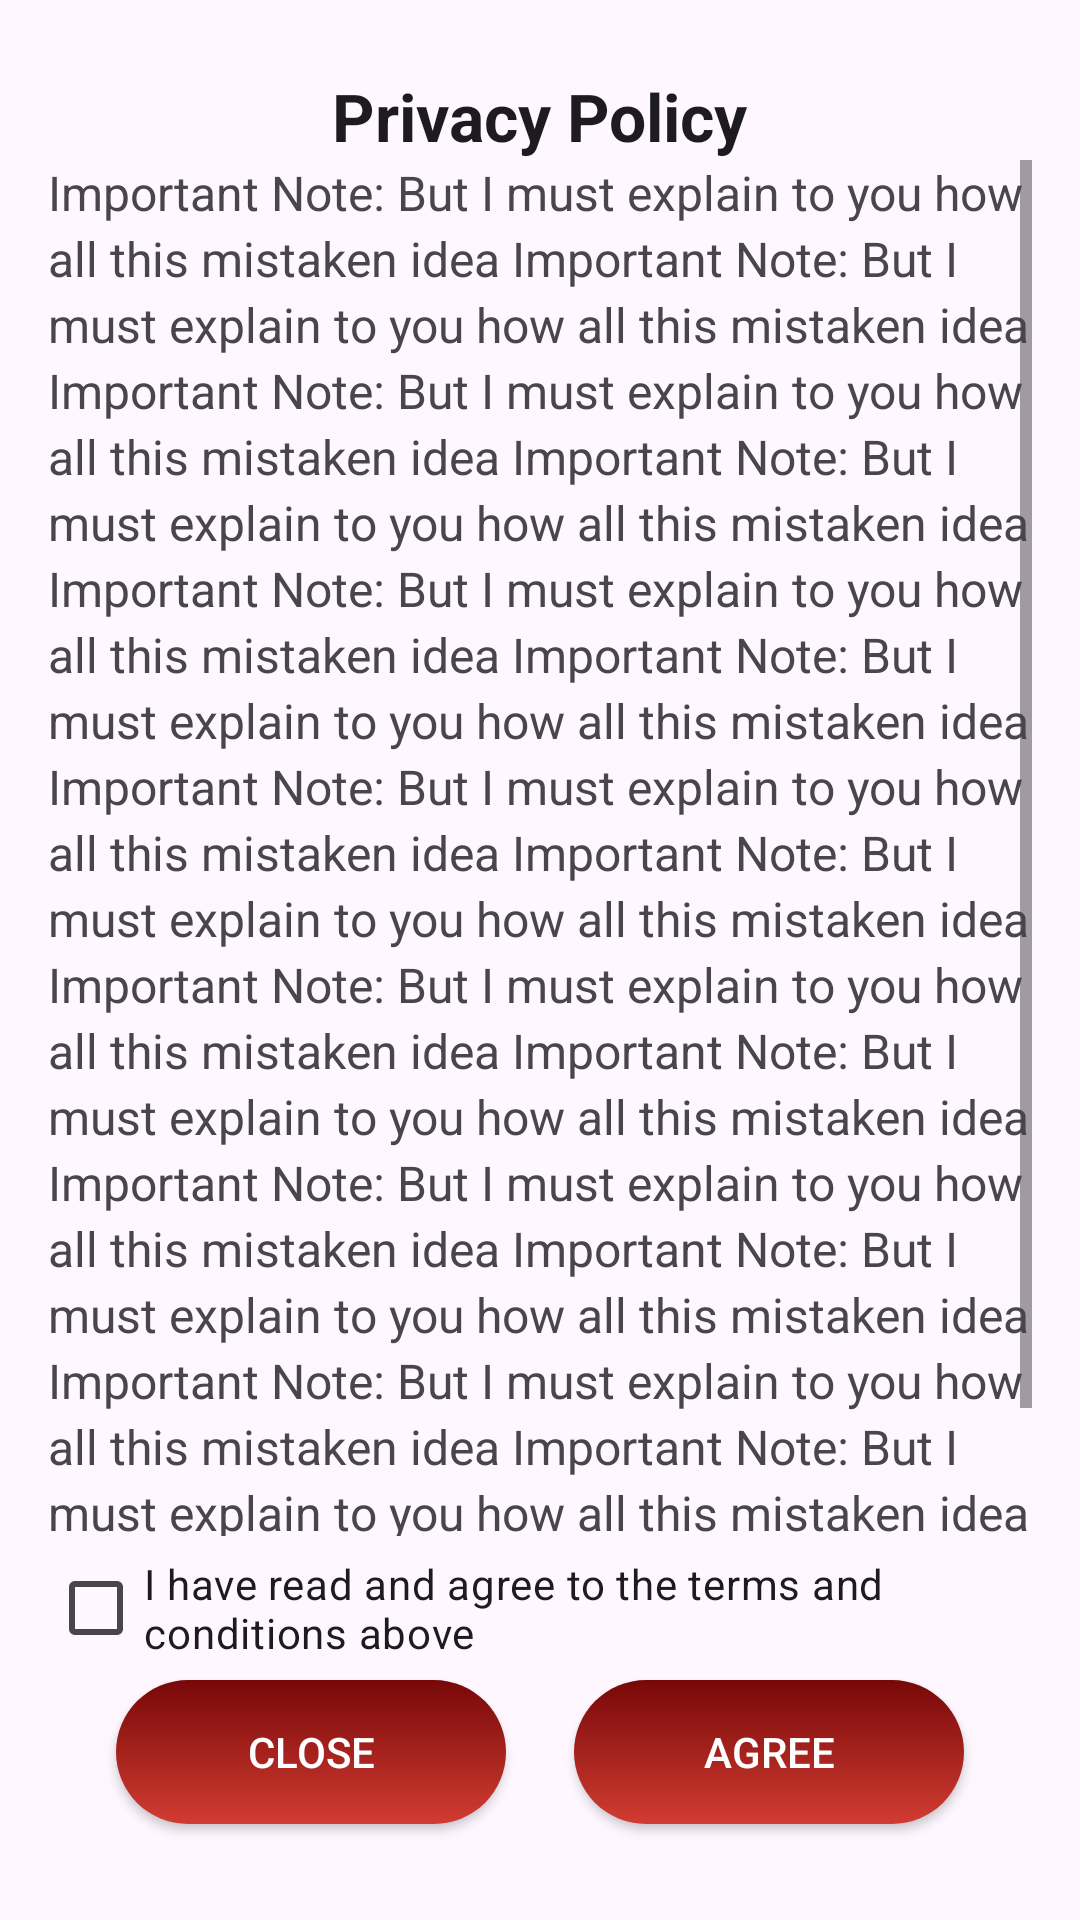

Produce the Android XML layout that renders to this screen, including the resource entries it uses.
<!-- AndroidManifest.xml: application theme Theme.AllVideoDownloader -->
<!-- res/layout/privacy_policy_dialog.xml -->
<?xml version="1.0" encoding="utf-8"?>
<androidx.constraintlayout.widget.ConstraintLayout xmlns:android="http://schemas.android.com/apk/res/android"
    xmlns:app="http://schemas.android.com/apk/res-auto"
    android:layout_width="match_parent"
    android:layout_height="@dimen/_370sdp"
    android:padding="16dp">

    <TextView
        android:id="@+id/dialogTitle"
        android:layout_width="wrap_content"
        android:layout_height="wrap_content"
        android:layout_alignParentTop="true"
        android:layout_marginTop="8dp"
        android:text="Privacy Policy"
        android:textAppearance="@style/TextAppearance.AppCompat.Large"
        android:textStyle="bold"
        app:layout_constraintEnd_toEndOf="parent"
        app:layout_constraintStart_toStartOf="parent"
        app:layout_constraintTop_toTopOf="parent" />

    <androidx.constraintlayout.widget.Guideline
        android:id="@+id/guidelineStart"
        android:layout_width="wrap_content"
        android:layout_height="wrap_content"
        android:orientation="vertical"
        app:layout_constraintGuide_begin="8dp" />

    <androidx.constraintlayout.widget.Guideline
        android:id="@+id/guidelineEnd"
        android:layout_width="wrap_content"
        android:layout_height="wrap_content"
        android:orientation="vertical"
        app:layout_constraintGuide_end="8dp" />

    <ScrollView
        android:id="@+id/scrollView"
        android:layout_width="match_parent"
        android:layout_height="0dp"
        android:layout_above="@+id/checkBoxAgree"
        android:layout_below="@id/dialogTitle"
        android:layout_marginTop="@dimen/_8sdp"
        app:layout_constraintBottom_toTopOf="@+id/checkBoxAgree"
        app:layout_constraintEnd_toEndOf="parent"
        app:layout_constraintStart_toStartOf="parent"
        app:layout_constraintTop_toBottomOf="@+id/dialogTitle">

        <TextView
            android:id="@+id/dialogText"
            android:textSize="16sp"
            android:lineHeight="22sp"
            android:layout_width="match_parent"
            android:layout_height="wrap_content"
            android:text="Important Note: But I must explain to you how all this mistaken idea Important Note: But I must explain to you how all this mistaken idea Important Note: But I must explain to you how all this mistaken idea Important Note: But I must explain to you how all this mistaken idea Important Note: But I must explain to you how all this mistaken idea Important Note: But I must explain to you how all this mistaken idea Important Note: But I must explain to you how all this mistaken idea Important Note: But I must explain to you how all this mistaken idea Important Note: But I must explain to you how all this mistaken idea Important Note: But I must explain to you how all this mistaken idea Important Note: But I must explain to you how all this mistaken idea Important Note: But I must explain to you how all this mistaken idea Important Note: But I must explain to you how all this mistaken idea Important Note: But I must explain to you how all this mistaken idea Important Note: But I must explain to you how all this mistaken idea "
            android:textAppearance="@style/TextAppearance.AppCompat.Medium" />
    </ScrollView>

    <CheckBox
        android:id="@+id/checkBoxAgree"
        android:layout_width="wrap_content"
        android:layout_height="wrap_content"
        android:layout_marginBottom="@dimen/_8sdp"
        android:text="I have read and agree to the terms and conditions above"
        app:layout_constraintBottom_toTopOf="@+id/btnDialogAgree"
        app:layout_constraintEnd_toEndOf="@id/guidelineEnd"
        app:layout_constraintStart_toStartOf="@id/guidelineStart" />


    <androidx.appcompat.widget.AppCompatButton
        android:id="@+id/btnDialogAgree"
        android:layout_width="130dp"
        android:layout_height="wrap_content"
        android:layout_centerInParent="true"
        android:background="@drawable/gradient_button"
        android:foreground="?attr/selectableItemBackground"
        android:padding="10dp"
        android:text="Agree"
        android:textColor="@color/white"
        app:layout_constraintBottom_toBottomOf="@+id/btnDialogClose"
        app:layout_constraintEnd_toEndOf="parent"
        app:layout_constraintStart_toEndOf="@+id/btnDialogClose"
        app:layout_constraintTop_toTopOf="@+id/btnDialogClose"/>

    <androidx.appcompat.widget.AppCompatButton
        android:id="@+id/btnDialogClose"
        android:layout_width="130dp"
        android:layout_height="wrap_content"
        android:layout_centerInParent="true"
        android:layout_marginBottom="16dp"
        android:background="@drawable/gradient_button"
        android:foreground="?attr/selectableItemBackground"
        android:padding="10dp"
        android:text="Close"
        android:textColor="@color/white"
        app:layout_constraintBottom_toBottomOf="parent"
        app:layout_constraintEnd_toStartOf="@+id/btnDialogAgree"
        app:layout_constraintStart_toStartOf="parent" />


</androidx.constraintlayout.widget.ConstraintLayout>
<!-- resources referenced by this layout -->
<resources>
  <color name="white">#FFFFFFFF</color>
  <!-- drawable gradient_button (drawable) -->
  <?xml version="1.0" encoding="utf-8"?>
  <shape xmlns:android="http://schemas.android.com/apk/res/android" android:shape="rectangle">
      <gradient android:startColor="#770808"
          android:type="linear"
          android:angle="120"
          android:endColor="#D23C32"/>
      <corners android:radius="30dp"/>
  </shape>
  <style name="Theme.AllVideoDownloader" parent="Base.Theme.AllVideoDownloader" />
  <style name="Base.Theme.AllVideoDownloader" parent="Theme.Material3.DayNight.NoActionBar">
          <item name="android:statusBarColor">@android:color/black</item>
          
          
      </style>
</resources>
